Labelled photos from "dataset", an image-classification folder in Kasanen/Neuroverkkoprojekti. The possible labels are: fork, knife, mug, pen, plate.

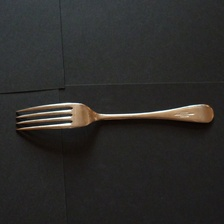
Label: fork

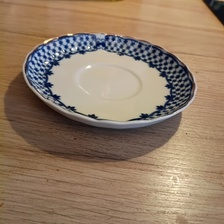
Label: plate

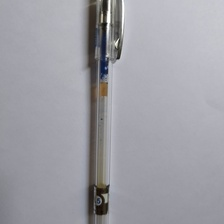
Label: pen

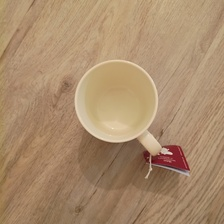
Label: mug

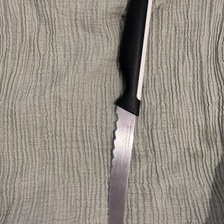
Label: knife

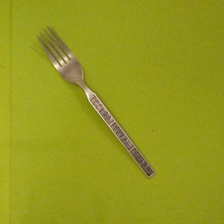
Label: fork
